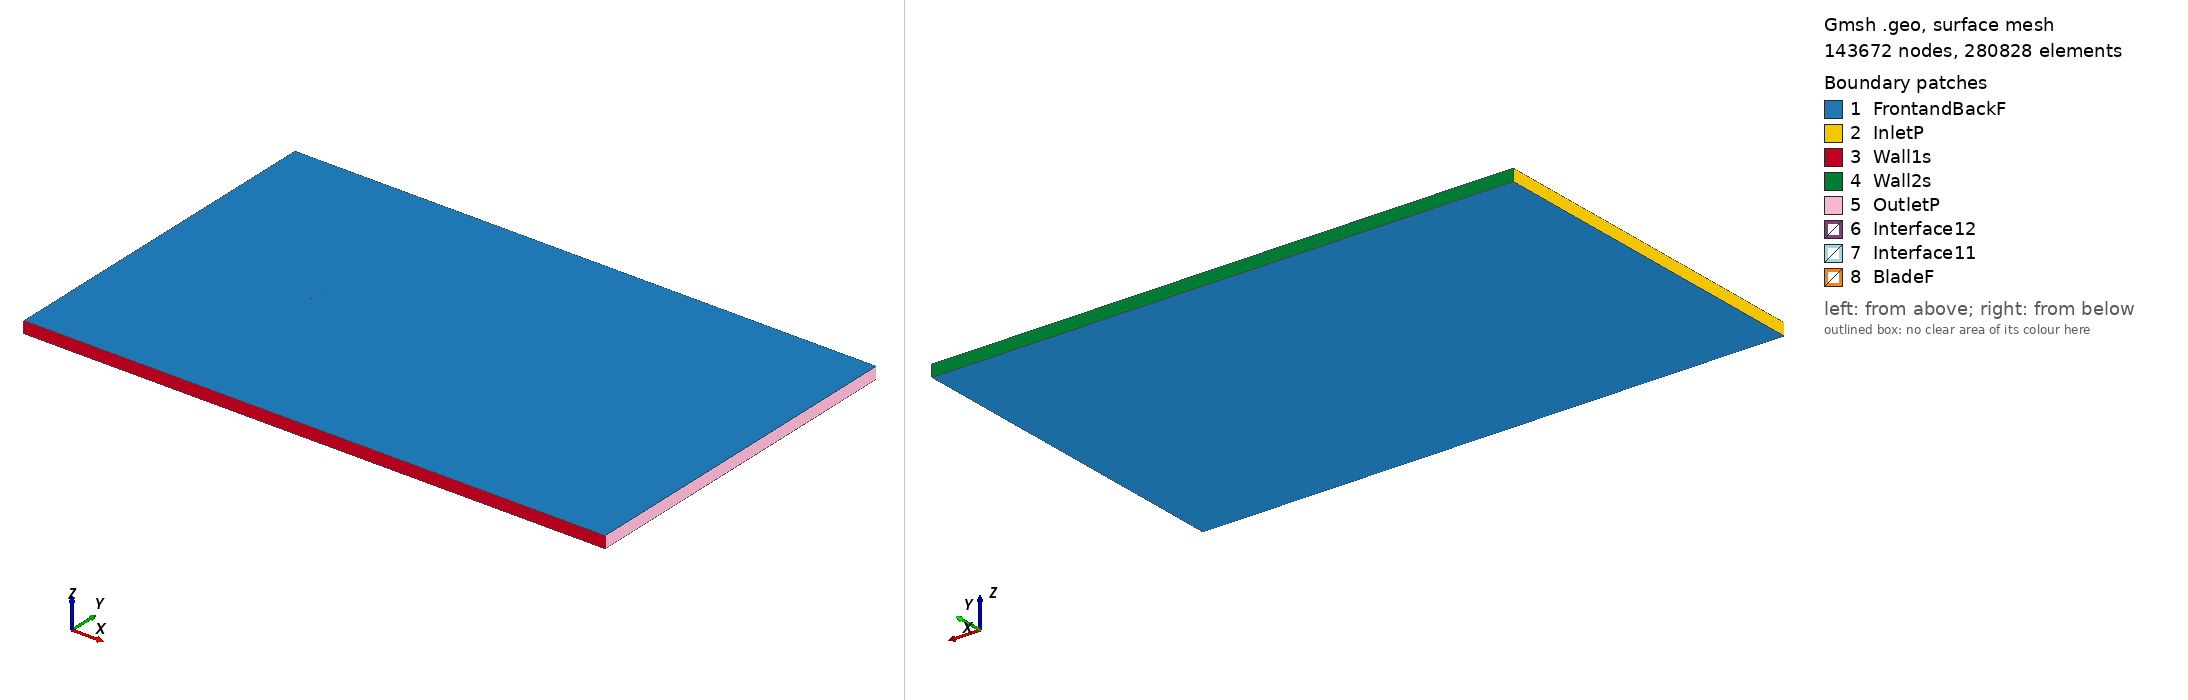

Gmsh geometry script, surface-meshed: 143672 nodes, 280828 surface elements. Boundary patches (legend numbers): 1 FrontandBackF, 2 InletP, 3 Wall1s, 4 Wall2s, 5 OutletP, 6 Interface12, 7 Interface11, 8 BladeF. Left view from above one corner, right view from below the opposite corner. Legend entries are the model's physical surfaces. The drawing asked Gmsh for element sizes between 1% and 20% of the model's largest extent; the script's own settings can give other sizes.

=== goe417_tsr_-4.3075_aoa_4.0229.geo (drawn) ===
SetFactory("OpenCASCADE");

Point(1) = {0.074965, 0.730629, 0, 1.0};
Point(2) = {0.068235, 0.732678, 0, 1.0};
Point(3) = {0.052597, 0.737022, 0, 1.0};
Point(4) = {0.036919, 0.740812, 0, 1.0};
Point(5) = {0.021191, 0.743887, 0, 1.0};
Point(6) = {0.005430, 0.746486, 0, 1.0};
Point(7) = {-0.010376, 0.748451, 0, 1.0};
Point(8) = {-0.026232, 0.749701, 0, 1.0};
Point(9) = {-0.042155, 0.750000, 0, 1.0};
Point(10) = {-0.050169, 0.749395, 0, 1.0};
Point(11) = {-0.058228, 0.748157, 0, 1.0};
Point(12) = {-0.062286, 0.747141, 0, 1.0};
Point(13) = {-0.066388, 0.745489, 0, 1.0};
Point(14) = {-0.070518, 0.743442, 0, 1.0};
Point(15) = {-0.072614, 0.741983, 0, 1.0};
Point(16) = {-0.074815, 0.739016, 0, 1.0};
Point(17) = {-0.072898, 0.737937, 0, 1.0};
Point(18) = {-0.070892, 0.738127, 0, 1.0};
Point(19) = {-0.066873, 0.738589, 0, 1.0};
Point(20) = {-0.062860, 0.738970, 0, 1.0};
Point(21) = {-0.058848, 0.739352, 0, 1.0};
Point(22) = {-0.050833, 0.739957, 0, 1.0};
Point(23) = {-0.042824, 0.740481, 0, 1.0};
Point(24) = {-0.026862, 0.740737, 0, 1.0};
Point(25) = {-0.010961, 0.740121, 0, 1.0};
Point(26) = {0.004883, 0.738712, 0, 1.0};
Point(27) = {0.020706, 0.736985, 0, 1.0};
Point(28) = {0.036501, 0.734862, 0, 1.0};
Point(29) = {0.052284, 0.732580, 0, 1.0};
Point(30) = {0.068057, 0.730140, 0, 1.0};
Point(31) = {0.074862, 0.729154, 0, 1.0};
Point(32) = {-0.074965, -0.730629, 0, 1.0};
Point(33) = {-0.068235, -0.732678, 0, 1.0};
Point(34) = {-0.052597, -0.737022, 0, 1.0};
Point(35) = {-0.036919, -0.740812, 0, 1.0};
Point(36) = {-0.021191, -0.743887, 0, 1.0};
Point(37) = {-0.005430, -0.746486, 0, 1.0};
Point(38) = {0.010376, -0.748451, 0, 1.0};
Point(39) = {0.026232, -0.749701, 0, 1.0};
Point(40) = {0.042155, -0.750000, 0, 1.0};
Point(41) = {0.050169, -0.749395, 0, 1.0};
Point(42) = {0.058228, -0.748157, 0, 1.0};
Point(43) = {0.062286, -0.747141, 0, 1.0};
Point(44) = {0.066388, -0.745489, 0, 1.0};
Point(45) = {0.070518, -0.743442, 0, 1.0};
Point(46) = {0.072614, -0.741983, 0, 1.0};
Point(47) = {0.074815, -0.739016, 0, 1.0};
Point(48) = {0.072898, -0.737937, 0, 1.0};
Point(49) = {0.070892, -0.738127, 0, 1.0};
Point(50) = {0.066873, -0.738589, 0, 1.0};
Point(51) = {0.062860, -0.738970, 0, 1.0};
Point(52) = {0.058848, -0.739352, 0, 1.0};
Point(53) = {0.050833, -0.739957, 0, 1.0};
Point(54) = {0.042824, -0.740481, 0, 1.0};
Point(55) = {0.026862, -0.740737, 0, 1.0};
Point(56) = {0.010961, -0.740121, 0, 1.0};
Point(57) = {-0.004883, -0.738712, 0, 1.0};
Point(58) = {-0.020706, -0.736985, 0, 1.0};
Point(59) = {-0.036501, -0.734862, 0, 1.0};
Point(60) = {-0.052284, -0.732580, 0, 1.0};
Point(61) = {-0.068057, -0.730140, 0, 1.0};
Point(62) = {-0.074862, -0.729154, 0, 1.0};

// Lines: first blade (splines 1-4)
Spline(1) = {1:31};
Spline(2) = {31,1};

// Lines: second blade (splines 5-8)
Spline(3) = {32:62};
Spline(4) = {62,32};

// Outer domain (points 20001-4 and lines)
Point(63) = {-13.50000000, -15.00000000, 0, 1.0};
Point(64) = {-13.50000000, 15.00000000, 0, 1.0};
Point(65) = {36.00000000, 15.00000000, 0, 1.0};
Point(66) = {36.00000000, -15.00000000, 0, 1.0};
Line(11) = {63, 64};
Line(12) = {64, 65};
Line(13) = {65, 66};
Line(14) = {63, 66};

// Interface (between moving and stationary domain) (circles)
Circle(9) = {0, 0, 0, 0.80000000, 0, 2*Pi};
Circle(10) = {0, 0, 0, 0.80000000, 0, 2*Pi};

// Loops collect Lines/Splines/etc (blade1, blade2, domain, first circle)
Line Loop(1) = {1:2};
Line Loop(2) = {3:4};
Line Loop(3) = {11,12,13,-14};
Line Loop(4) = {9};

// BooleanDifference cuts out the circle/interface from the domain
Plane Surface(1) = {3};
Plane Surface(2) = {4};
BooleanDifference{ Surface{1}; Delete;}{ Surface{2}; Delete;}

// This one cuts out the blades from the inner circle/interface
Line Loop(6) = {10};
Plane Surface(5) = {6};
Plane Surface(6) = {1};
Plane Surface(7) = {2};
BooleanDifference{ Surface{5}; Delete;}{ Surface{6,7}; Delete;}

// extrude to 3rd dimension
Extrude {0, 0, 1} {Surface{1}; Surface{5}; Layers{1}; Recombine;}

// Physical Surfaces are the named boundaries (patches)
Physical Surface("Interface11") = {12};
Physical Surface("Interface12") = {10};

// sides of domain
Physical Surface("InletP") = {6};
Physical Surface("OutletP") = {9};

// top and bottom of domain
Physical Surface("Wall1s") = {7};
Physical Surface("Wall2s") = {8};

// Check FrontandBackF by ensuring there is nothing in the 3rd dimension
Physical Surface("FrontandBackF") = {1,11,5,17};
Physical Surface("BladeF") = {13:16};
Physical Volume("Turbine") = {2};
Physical Volume("Farfield") = {1};

// settings for airfoil boundary layer
Field[1] = BoundaryLayer;
Field[1].EdgesList = {1:4};
Field[1].hwall_n = 1e-3;
Field[1].thickness = 1.5e-2;
Field[1].ratio = 1.05;
Field[1].Quads = 1;
BoundaryLayer Field = 1;

// control points for mesh (blade and interface)
// floor((arc length / 1.5mm)/ 2) -> Transfinite Line
Transfinite Line {1,3} = 101 Using Progression 1;
Transfinite Line {2,4} = 2 Using Progression 1;
Transfinite Line {9, 15} = 800 Using Progression 1;

// For more information on gmsh syntax, visit http://gmsh.info/doc/texinfo/gmsh.html
